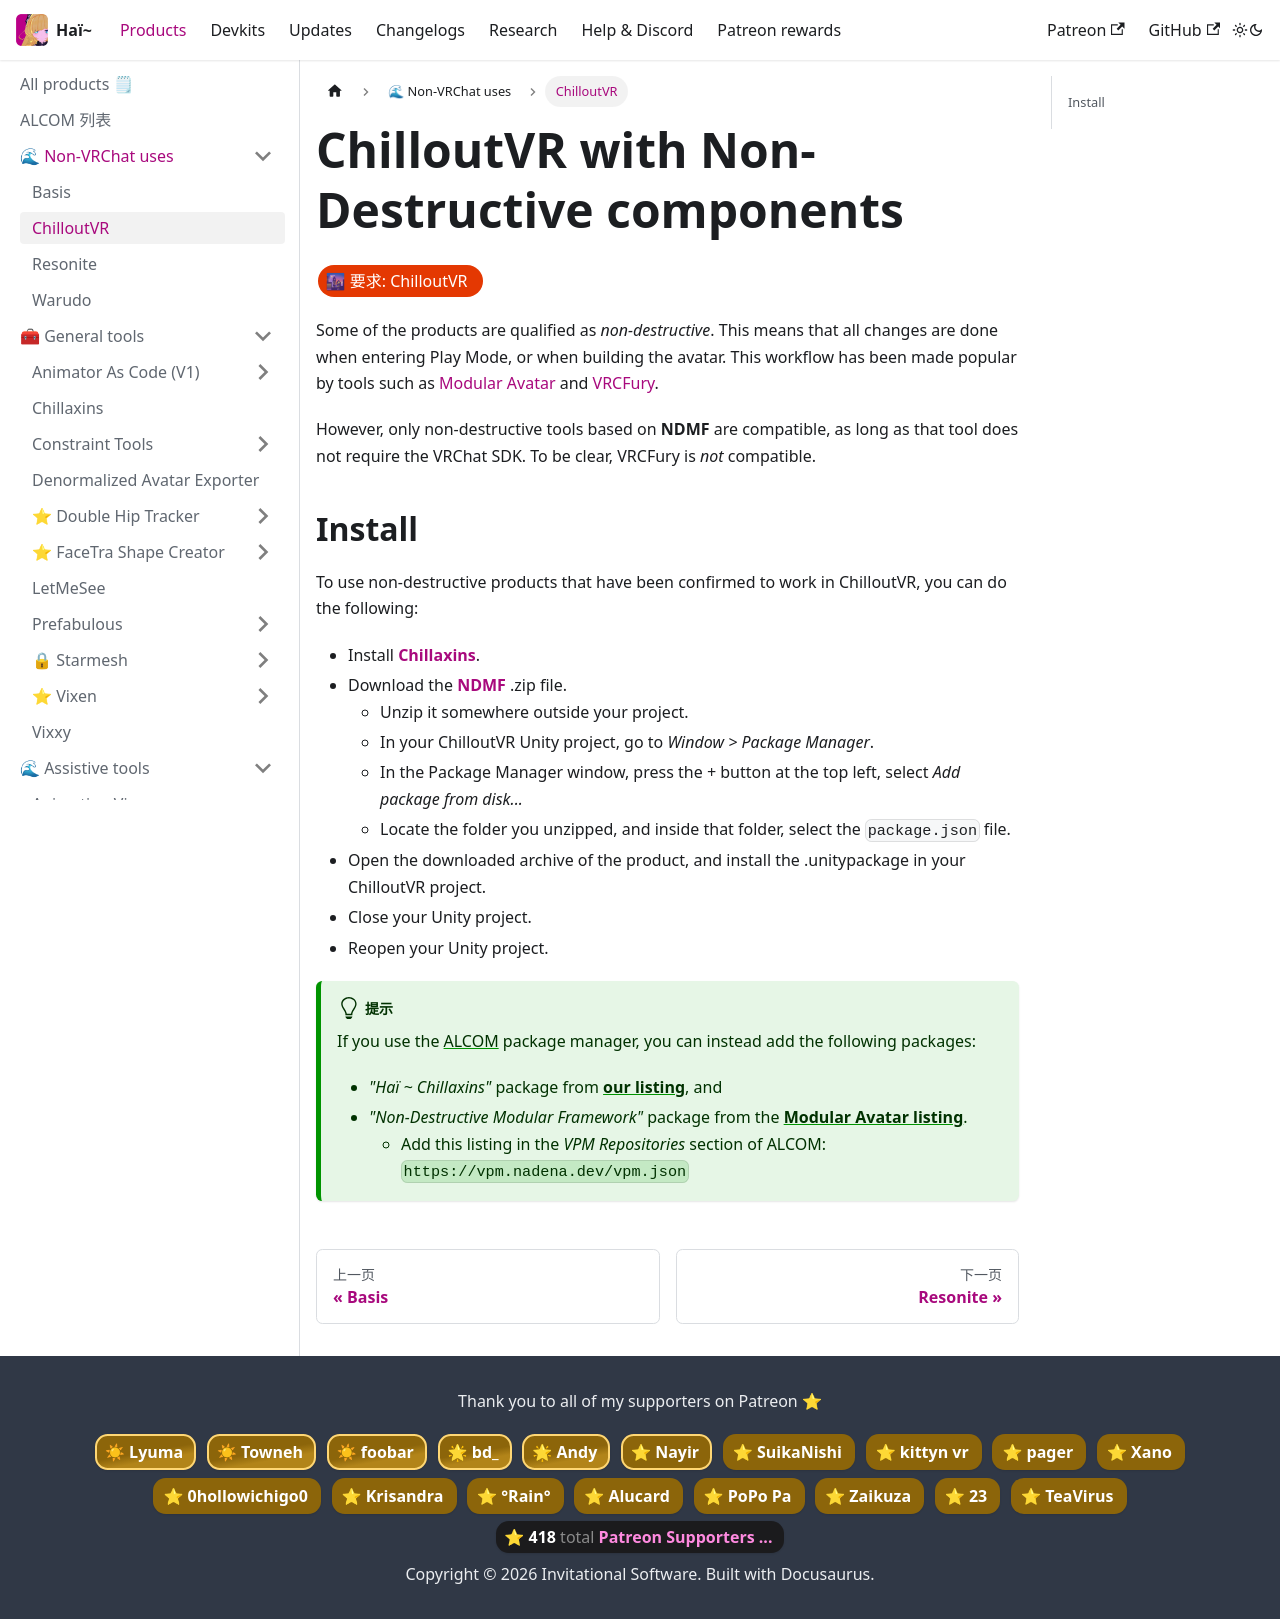

repository: hai-vr/documentation · page: zh-Hans/docs/products/compatibility/chilloutvr.html · generator: docusaurus

---
title: ChilloutVR
---
import {HaiTags} from "/src/components/HaiTags";
import {HaiTag} from "/src/components/HaiTag";

# ChilloutVR with Non-Destructive components

<HaiTags>
<HaiTag requiresChilloutVR={true} />
</HaiTags>

Some of the products are qualified as *non-destructive*. This means that all changes are done when entering Play Mode, or when building the avatar.
This workflow has been made popular by tools such as [Modular Avatar](https://modular-avatar.nadena.dev/) and [VRCFury](https://vrcfury.com/).

However, only non-destructive tools based on **NDMF** are compatible, as long as that tool does not require the VRChat SDK.
To be clear, VRCFury is *not* compatible.

## Install

To use non-destructive products that have been confirmed to work in ChilloutVR, you can do the following:

- Install **[Chillaxins](/docs/products/chillaxins)**.
- Download the **[NDMF](https://github.com/bdunderscore/ndmf/releases/tag/1.4.1)** .zip file.
    - Unzip it somewhere outside your project.
    - In your ChilloutVR Unity project, go to *Window > Package Manager*.
    - In the Package Manager window, press the *+* button at the top left, select *Add package from disk...*
    - Locate the folder you unzipped, and inside that folder, select the `package.json` file.
- Open the downloaded archive of the product, and install the .unitypackage in your ChilloutVR project.
- Close your Unity project.
- Reopen your Unity project.

:::tip
If you use the [ALCOM](/docs/products/listing) package manager, you can instead add the following packages:
- *"Haï ~ Chillaxins"* package from **[our listing](/docs/products/listing)**, and
- *"Non-Destructive Modular Framework"* package from the **[Modular Avatar listing](https://modular-avatar.nadena.dev/)**.
  - Add this listing in the *VPM Repositories* section of ALCOM: `https://vpm.nadena.dev/vpm.json`
:::
